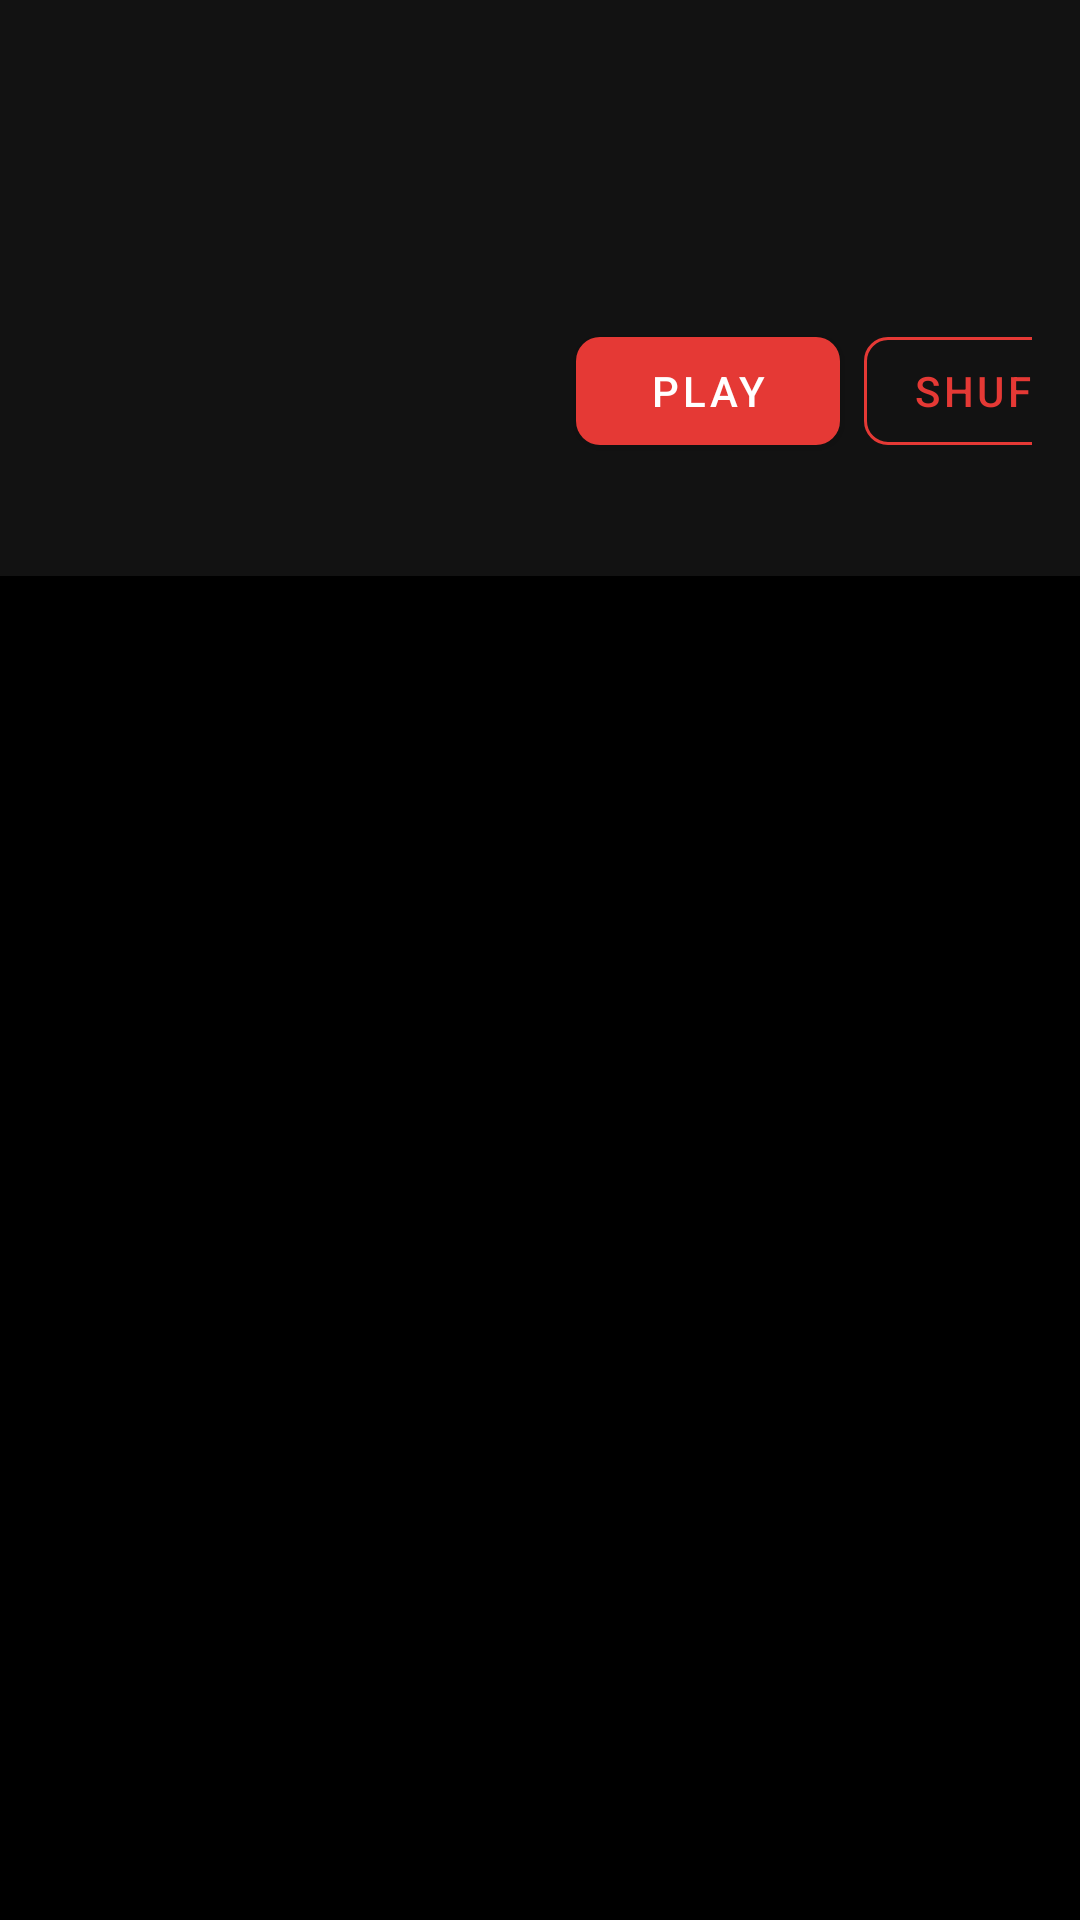

Here is an Android app screen rendered from its layout file. Give the layout XML and the strings, colors and styles it references.
<!-- AndroidManifest.xml: application theme Theme.MusicPlayer -->
<!-- res/layout/fragment_playlist_details.xml -->
<?xml version="1.0" encoding="utf-8"?>
<androidx.coordinatorlayout.widget.CoordinatorLayout xmlns:android="http://schemas.android.com/apk/res/android"
    xmlns:app="http://schemas.android.com/apk/res-auto"
    xmlns:tools="http://schemas.android.com/tools"
    android:layout_width="match_parent"
    android:layout_height="match_parent">

    <com.google.android.material.appbar.AppBarLayout
        android:id="@+id/appBarLayout"
        android:layout_width="match_parent"
        android:layout_height="wrap_content"
        android:background="@color/surface">

        <com.google.android.material.appbar.CollapsingToolbarLayout
            android:layout_width="match_parent"
            android:layout_height="wrap_content"
            app:layout_scrollFlags="scroll|exitUntilCollapsed">

            <androidx.constraintlayout.widget.ConstraintLayout
                android:layout_width="match_parent"
                android:layout_height="wrap_content"
                android:padding="16dp"
                app:layout_collapseMode="parallax">

                <ImageView
                    android:id="@+id/playlistCover"
                    android:layout_width="160dp"
                    android:layout_height="160dp"
                    android:contentDescription="@string/album_art"
                    android:scaleType="centerCrop"
                    app:layout_constraintStart_toStartOf="parent"
                    app:layout_constraintTop_toTopOf="parent"
                    tools:src="@drawable/ic_playlist" />

                <TextView
                    android:id="@+id/playlistName"
                    android:layout_width="0dp"
                    android:layout_height="wrap_content"
                    android:layout_marginStart="16dp"
                    android:ellipsize="end"
                    android:maxLines="2"
                    android:textAppearance="?attr/textAppearanceHeadline6"
                    android:textColor="@color/text_primary"
                    app:layout_constraintEnd_toEndOf="parent"
                    app:layout_constraintStart_toEndOf="@+id/playlistCover"
                    app:layout_constraintTop_toTopOf="@+id/playlistCover"
                    tools:text="My Favorite Songs" />

                <TextView
                    android:id="@+id/songCount"
                    android:layout_width="0dp"
                    android:layout_height="wrap_content"
                    android:layout_marginStart="16dp"
                    android:layout_marginTop="8dp"
                    android:textAppearance="?attr/textAppearanceBody2"
                    android:textColor="@color/text_secondary"
                    app:layout_constraintEnd_toEndOf="parent"
                    app:layout_constraintStart_toEndOf="@+id/playlistCover"
                    app:layout_constraintTop_toBottomOf="@+id/playlistName"
                    tools:text="24 songs" />

                <TextView
                    android:id="@+id/totalDuration"
                    android:layout_width="0dp"
                    android:layout_height="wrap_content"
                    android:layout_marginStart="16dp"
                    android:layout_marginTop="4dp"
                    android:textAppearance="?attr/textAppearanceCaption"
                    android:textColor="@color/text_secondary"
                    app:layout_constraintEnd_toEndOf="parent"
                    app:layout_constraintStart_toEndOf="@+id/playlistCover"
                    app:layout_constraintTop_toBottomOf="@+id/songCount"
                    tools:text="1 hour 23 minutes" />

                <com.google.android.material.button.MaterialButton
                    android:id="@+id/playButton"
                    android:layout_width="wrap_content"
                    android:layout_height="wrap_content"
                    android:layout_marginStart="16dp"
                    android:layout_marginTop="16dp"
                    android:text="@string/play"
                    android:textColor="@color/on_secondary"
                    app:backgroundTint="@color/secondary"
                    app:icon="@drawable/ic_play"
                    app:iconTint="@color/on_secondary"
                    app:layout_constraintStart_toEndOf="@+id/playlistCover"
                    app:layout_constraintTop_toBottomOf="@+id/totalDuration" />

                <com.google.android.material.button.MaterialButton
                    android:id="@+id/shuffleButton"
                    style="@style/Widget.MaterialComponents.Button.OutlinedButton"
                    android:layout_width="wrap_content"
                    android:layout_height="wrap_content"
                    android:layout_marginStart="8dp"
                    android:text="@string/shuffle"
                    android:textColor="@color/secondary"
                    app:icon="@drawable/ic_shuffle"
                    app:iconTint="@color/secondary"
                    app:layout_constraintStart_toEndOf="@+id/playButton"
                    app:layout_constraintTop_toTopOf="@+id/playButton"
                    app:strokeColor="@color/secondary" />

            </androidx.constraintlayout.widget.ConstraintLayout>

            <androidx.appcompat.widget.Toolbar
                android:id="@+id/toolbar"
                android:layout_width="match_parent"
                android:layout_height="?attr/actionBarSize"
                android:background="@color/surface"
                app:layout_collapseMode="pin"
                app:navigationIcon="@drawable/ic_arrow_down"
                app:titleTextColor="@color/text_primary" />

        </com.google.android.material.appbar.CollapsingToolbarLayout>

    </com.google.android.material.appbar.AppBarLayout>

    <androidx.recyclerview.widget.RecyclerView
        android:id="@+id/songsRecyclerView"
        android:layout_width="match_parent"
        android:layout_height="match_parent"
        android:clipToPadding="false"
        android:paddingBottom="80dp"
        app:layout_behavior="@string/appbar_scrolling_view_behavior"
        tools:listitem="@layout/item_song" />

    <TextView
        android:id="@+id/emptyView"
        android:layout_width="wrap_content"
        android:layout_height="wrap_content"
        android:layout_gravity="center"
        android:text="@string/no_songs_found"
        android:textAppearance="?attr/textAppearanceHeadline6"
        android:textColor="@color/text_secondary"
        android:visibility="gone"
        app:layout_behavior="@string/appbar_scrolling_view_behavior" />

</androidx.coordinatorlayout.widget.CoordinatorLayout>
<!-- res/layout/item_song.xml (included above) -->
<?xml version="1.0" encoding="utf-8"?>
<com.google.android.material.card.MaterialCardView xmlns:android="http://schemas.android.com/apk/res/android"
    xmlns:app="http://schemas.android.com/apk/res-auto"
    xmlns:tools="http://schemas.android.com/tools"
    android:layout_width="match_parent"
    android:layout_height="wrap_content"
    android:layout_marginHorizontal="8dp"
    android:layout_marginVertical="4dp"
    app:cardBackgroundColor="@color/surface_variant"
    app:cardElevation="0dp"
    app:strokeWidth="0dp">

    <androidx.constraintlayout.widget.ConstraintLayout
        android:layout_width="match_parent"
        android:layout_height="wrap_content"
        android:padding="12dp">

        <ImageView
            android:id="@+id/albumArt"
            android:layout_width="56dp"
            android:layout_height="56dp"
            android:contentDescription="@string/album_art"
            android:scaleType="centerCrop"
            app:layout_constraintBottom_toBottomOf="parent"
            app:layout_constraintStart_toStartOf="parent"
            app:layout_constraintTop_toTopOf="parent"
            tools:src="@drawable/ic_music_note" />

        <TextView
            android:id="@+id/songTitle"
            android:layout_width="0dp"
            android:layout_height="wrap_content"
            android:layout_marginStart="16dp"
            android:layout_marginEnd="8dp"
            android:ellipsize="end"
            android:maxLines="1"
            android:textAppearance="?attr/textAppearanceSubtitle1"
            android:textColor="@color/text_primary"
            app:layout_constraintEnd_toStartOf="@+id/moreButton"
            app:layout_constraintStart_toEndOf="@+id/albumArt"
            app:layout_constraintTop_toTopOf="parent"
            tools:text="Song Title" />

        <TextView
            android:id="@+id/artistName"
            android:layout_width="0dp"
            android:layout_height="wrap_content"
            android:layout_marginStart="16dp"
            android:layout_marginEnd="8dp"
            android:ellipsize="end"
            android:maxLines="1"
            android:textAppearance="?attr/textAppearanceBody2"
            android:textColor="@color/text_secondary"
            app:layout_constraintEnd_toStartOf="@+id/moreButton"
            app:layout_constraintStart_toEndOf="@+id/albumArt"
            app:layout_constraintTop_toBottomOf="@+id/songTitle"
            tools:text="Artist Name" />

        <TextView
            android:id="@+id/duration"
            android:layout_width="wrap_content"
            android:layout_height="wrap_content"
            android:layout_marginStart="16dp"
            android:textAppearance="?attr/textAppearanceCaption"
            android:textColor="@color/text_secondary"
            app:layout_constraintStart_toEndOf="@+id/albumArt"
            app:layout_constraintTop_toBottomOf="@+id/artistName"
            tools:text="3:45" />

        <ImageButton
            android:id="@+id/moreButton"
            android:layout_width="48dp"
            android:layout_height="48dp"
            android:background="?attr/selectableItemBackgroundBorderless"
            android:contentDescription="More options"
            android:src="@drawable/ic_more_vert"
            app:layout_constraintBottom_toBottomOf="parent"
            app:layout_constraintEnd_toEndOf="parent"
            app:layout_constraintTop_toTopOf="parent"
            app:tint="@color/text_primary" />

    </androidx.constraintlayout.widget.ConstraintLayout>

</com.google.android.material.card.MaterialCardView>
<!-- resources referenced by this layout -->
<resources>
  <color name="on_secondary">#FFFFFFFF</color>
  <color name="secondary">#FFE53935</color>
  <color name="surface">#FF121212</color>
  <color name="surface_variant">#FF2D2D2D</color>
  <color name="text_primary">#FFFFFFFF</color>
  <color name="text_secondary">#B3FFFFFF</color>
  <!-- drawable ic_playlist (drawable) -->
  <vector xmlns:android="http://schemas.android.com/apk/res/android"
      android:width="24dp"
      android:height="24dp"
      android:viewportWidth="24"
      android:viewportHeight="24">
      <path
          android:fillColor="#FF000000"
          android:pathData="M14,10H3v2h11V10zM14,6H3v2h11V6zM3,16h7v-2H3V16zM14,14.41l-3.71,3.71l-1.41,-1.41L10.29,15H7v2h3.29l-1.41,1.41l1.41,1.41L14,16.41V20h2v-8h-2V14.41z"/>
  </vector>
  <string name="album_art">Album Art</string>
  <string name="no_songs_found">No songs found</string>
  <string name="play">Play</string>
  <string name="shuffle">Shuffle</string>
  <style name="Theme.MusicPlayer" parent="Theme.MaterialComponents.DayNight.NoActionBar">
          
          <item name="colorPrimary">@color/primary</item>
          <item name="colorPrimaryVariant">@color/primary_variant</item>
          <item name="colorOnPrimary">@color/on_primary</item>
  
          
          <item name="colorSecondary">@color/secondary</item>
          <item name="colorSecondaryVariant">@color/secondary_variant</item>
          <item name="colorOnSecondary">@color/on_secondary</item>
  
          
          <item name="android:colorBackground">@color/background</item>
          <item name="colorSurface">@color/surface</item>
          <item name="colorOnSurface">@color/on_surface</item>
  
          
          <item name="android:statusBarColor">@color/status_bar</item>
          <item name="android:navigationBarColor">@color/navigation_bar</item>
          <item name="android:windowLightStatusBar">false</item>
          <item name="android:windowLightNavigationBar">false</item>
  
          
          <item name="android:textColorPrimary">@color/text_primary</item>
          <item name="android:textColorSecondary">@color/text_secondary</item>
          <item name="android:textColorHint">@color/text_hint</item>
  
          
          <item name="shapeAppearanceSmallComponent">@style/ShapeAppearance.MusicPlayer.SmallComponent</item>
          <item name="shapeAppearanceMediumComponent">@style/ShapeAppearance.MusicPlayer.MediumComponent</item>
          <item name="shapeAppearanceLargeComponent">@style/ShapeAppearance.MusicPlayer.LargeComponent</item>
  
          
          <item name="rippleColor">@color/ripple</item>
          <item name="dividerColor">@color/divider</item>
      </style>
  <color name="primary">#FF0A0A0A</color>
  <color name="primary_variant">#FF1F1F1F</color>
  <color name="on_primary">#FFFFFFFF</color>
  <color name="secondary_variant">#FFD32F2F</color>
  <color name="background">#FF000000</color>
  <color name="on_surface">#FFFFFFFF</color>
  <color name="status_bar">#FF000000</color>
  <color name="navigation_bar">#FF000000</color>
  <color name="text_hint">#80FFFFFF</color>
  <style name="ShapeAppearance.MusicPlayer.SmallComponent" parent="ShapeAppearance.MaterialComponents.SmallComponent">
          <item name="cornerFamily">rounded</item>
          <item name="cornerSize">8dp</item>
      </style>
  <style name="ShapeAppearance.MusicPlayer.MediumComponent" parent="ShapeAppearance.MaterialComponents.MediumComponent">
          <item name="cornerFamily">rounded</item>
          <item name="cornerSize">12dp</item>
      </style>
  <style name="ShapeAppearance.MusicPlayer.LargeComponent" parent="ShapeAppearance.MaterialComponents.LargeComponent">
          <item name="cornerFamily">rounded</item>
          <item name="cornerSize">16dp</item>
      </style>
  <color name="ripple">#33FFFFFF</color>
  <color name="divider">#1FFFFFFF</color>
</resources>
